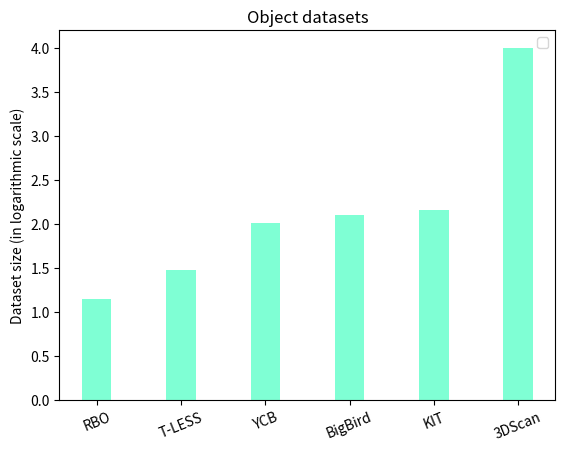

The matplotlib source for this figure:
import numpy as np
import matplotlib.pyplot as plt
import operator
from collections import OrderedDict

dataset_dict = {'NIST': 30,
                'PASCAL3D+': 79,
                'IKEA': 219,
                'PrincetonSB': 6670,
                'Thingi10K': 10000,
                'ObjectNet3D': 44161,
                'ModelNet': 151128,
                # 'ShapeNetSem': 12000,
                # 'ShapeNetCore': 51300,
                'ABC': 1000000,
                'ShapeNet': 3000000,
                }


dataset_dict = {'BigBird': 125,
                'YCB': 103,
                'KIT': 145,
                '3DScan': 10000,
                'T-LESS': 30,
                'RBO': 14}

dataset_dict = OrderedDict(sorted(dataset_dict.items(), key=lambda x: x[1]))

# print(dataset_dict)

dataset_name, datasets_size = list(dataset_dict.keys()), list(dataset_dict.values())
fig, ax = plt.subplots()

ind = np.arange(len(dataset_name))

ax.bar(ind[:-1], np.log10(datasets_size[:-1]), width=0.35,
       color='aquamarine', #label='datasets'
       )

ax.bar(ind[-1], np.log10(datasets_size[-1]), width=0.35,
       color='aquamarine')#, alpha=0.4)

ax.set_ylabel('Dataset size (in logarithmic scale)')
ax.set_title('Object datasets')
ax.set_xticks(ind)
ax.set_xticklabels(dataset_name)
ax.legend()

plt.xticks(rotation=22)


plt.show()
